pico-8 play session: mixed d-pad (fixed 12-tick cycle)

[t = 6 s] mixed d-pad (1.2s cycle ×~5): → ← ↑ ↓ + 🅾/❎ taps, ~6s
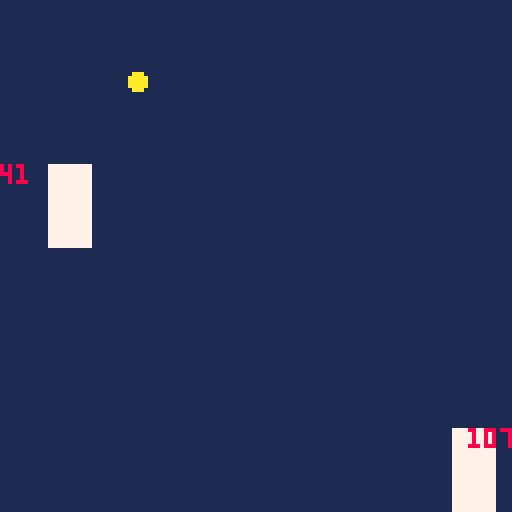

pico-8 cartridge
version 41
__lua__
function _init()
	scene:loadscn(gamescene)
end

function _update60()
	scene.current:update()
end

function _draw()
	cls(1)
	scene.current:draw()
end
-->8
-- utilities
gbl=_ENV
noop=function()end

p1config={
	up=⬆️,
	down=⬇️,
	serve=❎,
	xpos=12,
}

p2config={
	up=⬅️,
	down=➡️,
	serve=🅾️,
	xpos=113,
}

setplayer=function(p,cfg)
		p.up=cfg.up
		p.down=cfg.down
		p.serve=cfg.serve
		p.x=cfg.xpos
end
-->8
-- class
class=setmetatable({
	extend=function(self,tbl)
		tbl=tbl or {}
		tbl.__index=tbl
		return setmetatable(tbl,{
				__index=self,
				__call=function(self,...)
					return self:new(...)
				end
			})
	end,
	
	new=function(self,tbl)
		tbl=setmetatable(tbl or {}, self)
		tbl:init()
		return tbl
	end,
	
	init=noop,
},{__index=_ENV})



-->8
-- entities
entity=class:extend({
	-- class
	pool={},
	
	extend=function(_ENV,tbl)
		tbl=class.extend(_ENV,tbl)
		tbl.pool = {}
		return tbl
	end,
	
	each=function(_ENV,method,...)
		for e in all(pool) do
			if (e[method]) e[method](e,...) 
		end
	end,
	
	--instance
	x=0,y=0,
	w=8,h=8,
	
	init=function(_ENV)
		add(entity.pool,_ENV)
		if pool != entity.pool then
			add(pool,_ENV)
		end
	end,
	
	detect=function(_ENV,other,callback)
		if collide(_ENV, other) then
			callback(_ENV)
		end
	end,
	
	collide=function(_ENV,other)
		return x<other.x+other.w and
			x+w>other.x and
			y<other.y+other.h and
			h+y>other.y
	end,
	
	destroy=function(_ENV)
		del(entity.pool,_ENV)
		if pool != entity.pool then
			del(pool,_ENV)
		end
	end,
})

paddle=entity:extend({
	up,down,serve,
	y=53,
	w=10,
	h=20,
	dy=2,
	col=7,
	
	update=function(_ENV)
		nexty=y
		
		if btn(up) then
			nexty-=dy
		elseif btn(down) then
			nexty+=dy
		end
		
		if btn(up) and btn(down) then
			nexty=y
		end
		
		y=nexty
		y=mid(0,y,127-h)
	end,
	
	draw=function(_ENV)
		rectfill(x,y,x+w,y+h,col)
	end,
})

ball=entity:extend({
	x=33,
	y=63,
	dx=1,
	dy=1,
	rad=2,
	col=10,
	
	update=function(_ENV)
		nextx=x
		nexty=y
		
		if x>=127-rad or x<=rad then
			nextx=mid(rad,nextx,127-rad)
			dx=-dx
		end
		if y>=127-rad or y<=rad then
			nexty=mid(rad,nexty,127-rad)
			dy=-dy
		end
		
		nextx=dx
		nexty=dy
		
		x+=nextx
		y+=nexty
	end,
	
	draw=function(_ENV)
		circfill(x,y,rad,col)
	end,
	
	collide=function(_ENV,other)
		if y-rad>other.y+other.h then return false end
		if y+rad<other.y then return false end
		if x-rad>other.x+other.w then return false end
		if x+rad<other.x then	return false end
		return true
	end,
	
	dflx=function(_ENV,other)
		sfx(0)
		  local slp = dy / dx
    local cx, cy
    if dx == 0 then
        return false
    elseif dy == 0 then
        return true
    elseif slp > 0 and dx > 0 then
        cx = other.x - x
        cy = other.y - y
        return cx > 0 and cy/cx < slp
    elseif slp < 0 and dx > 0 then
        cx = other.x - x
        cy = other.y + other.h - y
        return cx > 0 and cy/cx >= slp
    elseif slp > 0 and dx < 0 then
        cx = other.x + other.w - x
        cy = other.y + other.h - y
        return cx < 0 and cy/cx <= slp
    else
        cx = other.x + other.w - x
        cy = other.y - y
        return cx < 0 and cy/cx >= slp
    end
	end,
	
})

-->8
-- scene
scene=class:extend({
	current=nil,
	
	update=noop,
	draw=noop,
	
	destroy=function(_ENV)
		entity:each("destroy")
	end,
	
	loadscn=function(_ENV,scn)
		if current != scn then
			if(current) current:destroy()
			current=scn()
		end
	end,
})

titlescene=scene:extend({

})

gamescene=scene:extend({
	init=function(_ENV)
		cls(1)
		p1=paddle()
		p2=paddle()
		
		gball=ball()
		
		setplayer(p1,p1config)
	 setplayer(p2,p2config)
	end,
	
	update=function(_ENV)
		entity:each("update")
		ball:each("detect",p1,function(obj)
			if obj:dflx(p1) then
				obj.dx=-obj.dx
				if obj.x < p1.x+p1.w/2 then
					obj.x=p1.x-obj.rad
				else
					obj.x=p1.x+p1.w+obj.rad
				end 
			else
				obj.dy=-obj.dy
				if obj.y < p1.y+p1.h/2 then
					obj.y=p1.y-obj.rad
				else
					obj.y=p1.y+p1.h+obj.rad
				end
		 end
		end)
		ball:each("detect",p2,function(obj)
			if obj:dflx(p2) then
				obj.dx=-obj.dx
				if obj.x < p2.x+p1.w/2 then
					obj.x=p2.x-obj.rad
				else
					obj.x=p2.x+p2.w+obj.rad
				end 
			else
				obj.dy=-obj.dy
				if obj.y < p2.y+p2.h/2 then
					obj.y=p2.y-obj.rad
				else
					obj.y=p2.y+p2.h+obj.rad
			 end
			end
		end)
	end,
	
	draw=function(_ENV)
		entity:each("draw")
		print(tostr(p1.y),p1.x-12,p1.y,8)
		print(tostr(p2.y),p2.x+4,p2.y,8)
	end,
})

endscene=scene:extend({

})
__gfx__
00000000000000000000000000000000000000000000000000000000000000000000000000000000000000000000000000000000000000000000000000000000
00000000000000000000000000000000000000000000000000000000000000000000000000000000000000000000000000000000000000000000000000000000
00700700000000000000000000000000000000000000000000000000000000000000000000000000000000000000000000000000000000000000000000000000
00077000000000000000000000000000000000000000000000000000000000000000000000000000000000000000000000000000000000000000000000000000
00077000000000000000000000000000000000000000000000000000000000000000000000000000000000000000000000000000000000000000000000000000
00700700000000000000000000000000000000000000000000000000000000000000000000000000000000000000000000000000000000000000000000000000
